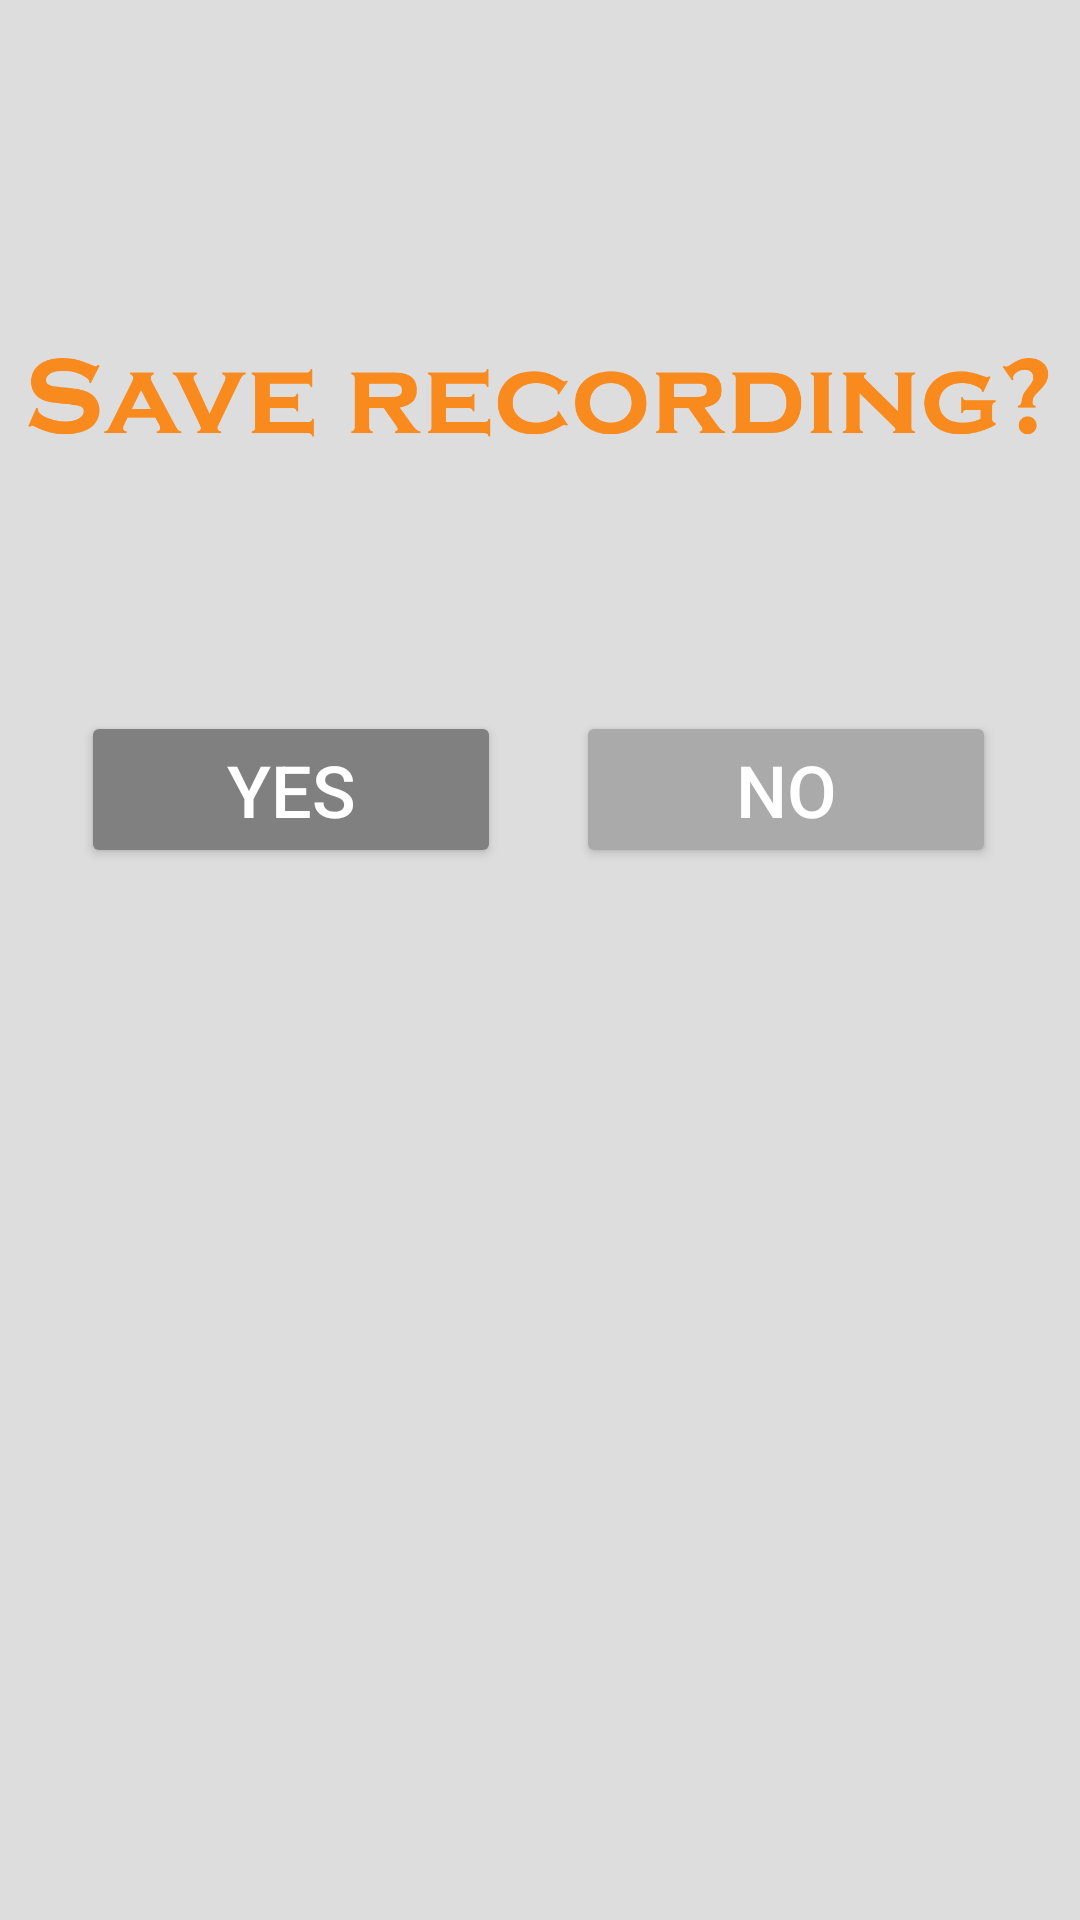

Reconstruct the res/layout file that produces this screen, plus the resources it refers to.
<!-- AndroidManifest.xml: application theme Theme.AppCompat.Light.DarkActionBar -->
<!-- res/layout/activity_vj.xml -->
<?xml version="1.0" encoding="utf-8"?>
<RelativeLayout xmlns:android="http://schemas.android.com/apk/res/android"
    xmlns:app="http://schemas.android.com/apk/bioLib.test.phobia1"
    xmlns:app2="http://schemas.android.com/apk/res-auto"
    xmlns:tools="http://schemas.android.com/tools"
    android:layout_width="fill_parent"
    android:layout_height="fill_parent"
    android:background="@color/Color1"
    android:backgroundTint="@color/Color1"
    android:orientation="vertical"
    tools:context="bioLib.test.phobia3.vjActivity">


    <Button
        android:id="@+id/buttonDB"
        android:layout_width="140dp"
        android:layout_height="wrap_content"
        android:layout_alignStart="@+id/imageView"
        android:layout_below="@+id/imageView"
        android:layout_marginStart="22dp"
        android:layout_marginTop="52dp"
        android:backgroundTint="@color/Color3"
        android:text="Yes"
        android:textColor="@android:color/background_light"
        android:textSize="24sp" />

    <Button
        android:id="@+id/button3"
        android:layout_width="140dp"
        android:layout_height="wrap_content"
        android:layout_alignBaseline="@+id/buttonDB"
        android:layout_alignBottom="@+id/buttonDB"
        android:layout_marginStart="25dp"
        android:layout_toEndOf="@+id/buttonDB"
        android:backgroundTint="@android:color/darker_gray"
        android:text="No"
        android:textColor="@android:color/background_light"
        android:textSize="24sp" />

    <ImageView
        android:id="@+id/imageView"
        android:layout_width="350dp"
        android:layout_height="wrap_content"
        android:layout_alignParentTop="true"
        android:layout_centerHorizontal="true"
        android:layout_marginTop="83dp"
        android:src="@drawable/save" />

</RelativeLayout>
<!-- resources referenced by this layout -->
<resources>
  <color name="Color1">#dddddd</color>
  <color name="Color3">#FF808080</color>
  <!-- drawable save: png bitmap (drawable-xhdpi, 30236 bytes) -->
</resources>
